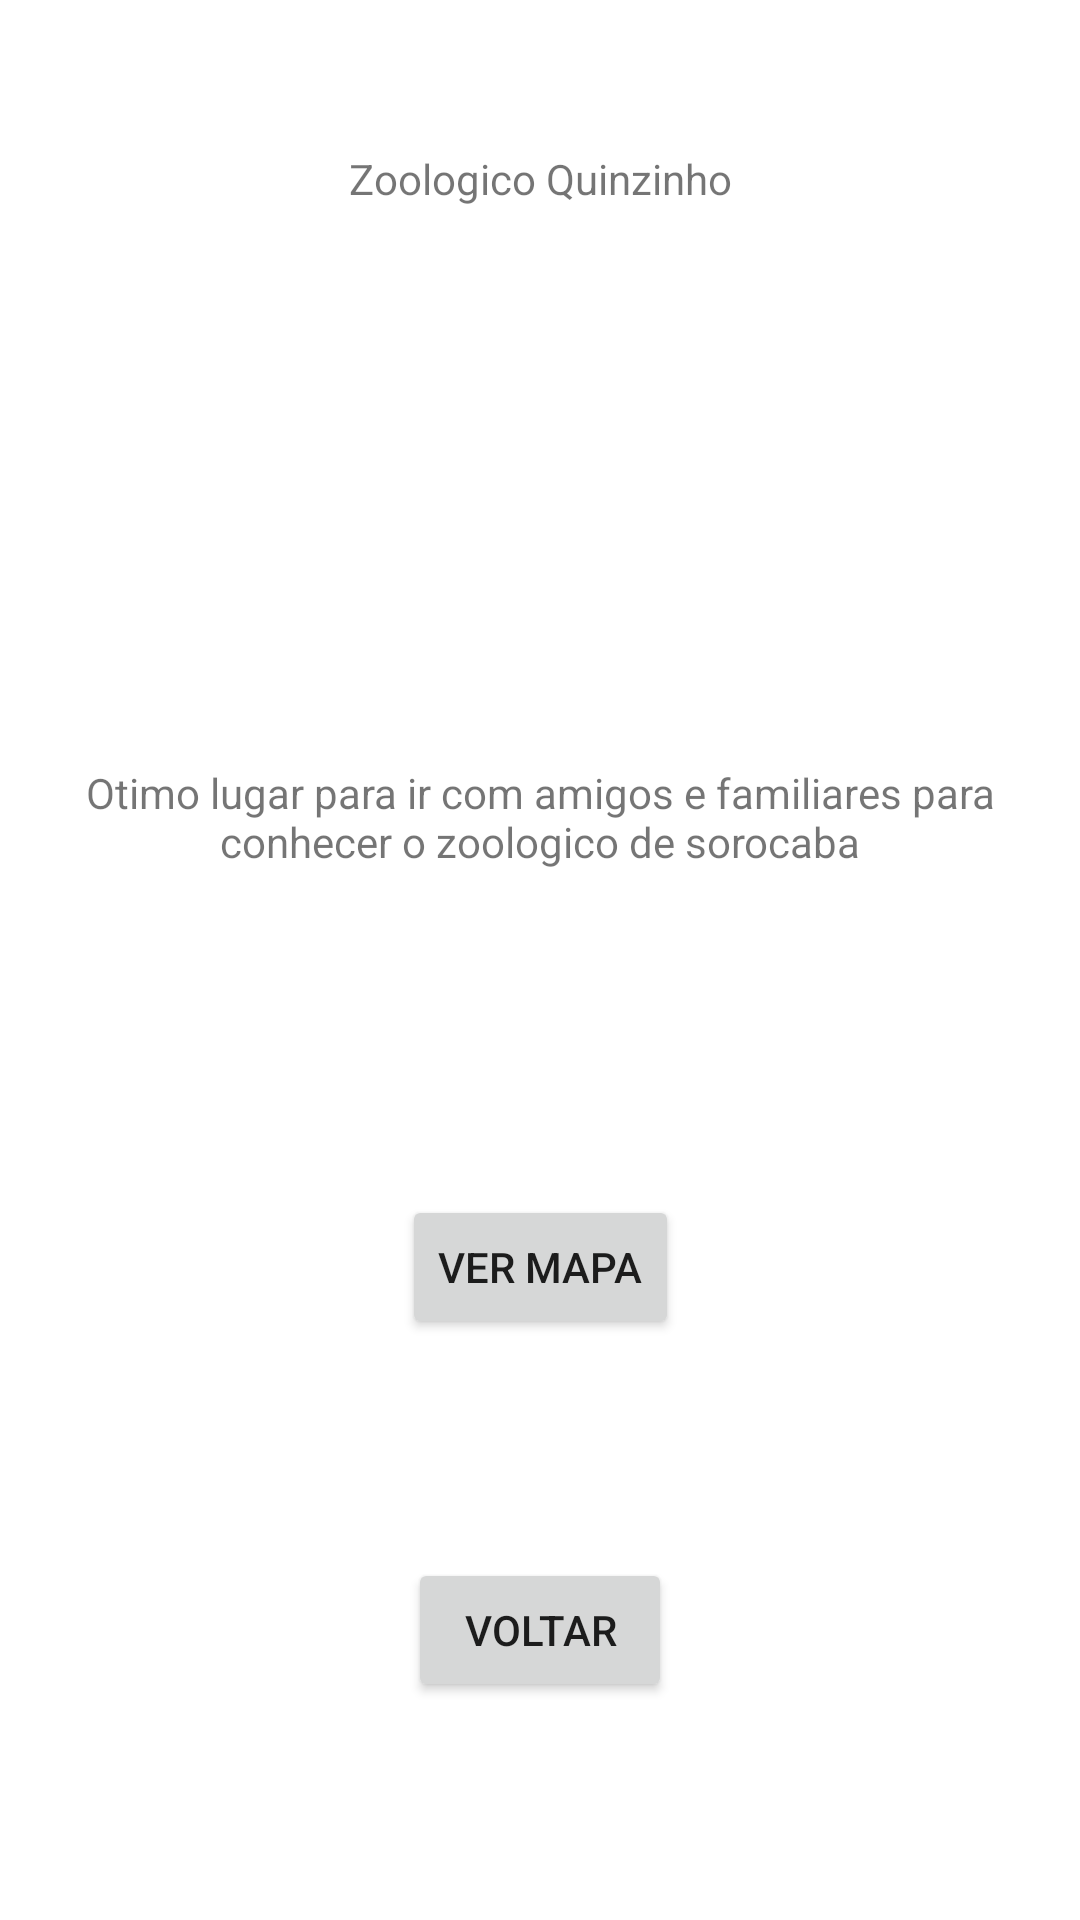

Produce the Android XML layout that renders to this screen, including the resource entries it uses.
<!-- AndroidManifest.xml: application theme Theme.PontosTuristicos -->
<!-- res/layout/activity_zoo_activivity.xml -->
<?xml version="1.0" encoding="utf-8"?>
<androidx.constraintlayout.widget.ConstraintLayout xmlns:android="http://schemas.android.com/apk/res/android"
    xmlns:app="http://schemas.android.com/apk/res-auto"
    xmlns:tools="http://schemas.android.com/tools"
    android:layout_width="match_parent"
    android:layout_height="match_parent"
    tools:context=".ZooActivivity">

    <TextView
        android:id="@+id/txtZoo"
        android:layout_width="wrap_content"
        android:layout_height="wrap_content"
        android:layout_marginTop="50dp"
        android:text="Zoologico Quinzinho"
        app:layout_constraintEnd_toEndOf="parent"
        app:layout_constraintStart_toStartOf="parent"
        app:layout_constraintTop_toTopOf="parent" />

    <ImageView
        android:id="@+id/img_zoo"
        android:layout_width="0dp"
        android:layout_height="wrap_content"
        android:layout_marginStart="30dp"
        android:layout_marginEnd="30dp"
        android:layout_marginBottom="300dp"
        android:adjustViewBounds="true"
        android:cropToPadding="true"
        app:layout_constraintBottom_toBottomOf="parent"
        app:layout_constraintEnd_toEndOf="parent"
        app:layout_constraintStart_toStartOf="parent"
        app:layout_constraintTop_toBottomOf="@+id/txtZoo"
        app:srcCompat="@drawable/zoo_sorocaba" />

    <TextView
        android:id="@+id/textView2"
        android:layout_width="wrap_content"
        android:layout_height="wrap_content"
        android:layout_marginTop="50dp"
        android:gravity="center"
        android:text="Otimo lugar para ir com amigos e familiares para conhecer o zoologico de sorocaba"
        app:layout_constraintEnd_toEndOf="parent"
        app:layout_constraintStart_toStartOf="parent"
        app:layout_constraintTop_toBottomOf="@+id/img_zoo" />

    <Button
        android:id="@+id/btn_mapaZoo"
        android:layout_width="wrap_content"
        android:layout_height="wrap_content"
        android:onClick="btnMapaZooClick"
        android:text="Ver mapa"
        app:layout_constraintBottom_toBottomOf="parent"
        app:layout_constraintEnd_toEndOf="parent"
        app:layout_constraintStart_toStartOf="parent"
        app:layout_constraintTop_toBottomOf="@+id/img_zoo" />

    <Button
        android:id="@+id/btn_voltar"
        android:layout_width="wrap_content"
        android:layout_height="wrap_content"
        android:onClick="btnVoltarClick"
        android:text="Voltar"
        app:layout_constraintBottom_toBottomOf="parent"
        app:layout_constraintEnd_toEndOf="parent"
        app:layout_constraintStart_toStartOf="parent"
        app:layout_constraintTop_toBottomOf="@+id/btn_mapaZoo" />
</androidx.constraintlayout.widget.ConstraintLayout>
<!-- resources referenced by this layout -->
<resources>
  <style name="Theme.PontosTuristicos" parent="Theme.MaterialComponents.DayNight.DarkActionBar">
          
          <item name="colorPrimary">@color/purple_500</item>
          <item name="colorPrimaryVariant">@color/purple_700</item>
          <item name="colorOnPrimary">@color/white</item>
          
          <item name="colorSecondary">@color/teal_200</item>
          <item name="colorSecondaryVariant">@color/teal_700</item>
          <item name="colorOnSecondary">@color/black</item>
          
          <item name="android:statusBarColor" tools:targetApi="l">?attr/colorPrimaryVariant</item>
          
      </style>
  <!-- not gathered from this repository: default colours our renderer supplied (Android Studio template values) -->
  <color name="purple_500">#FF6200EE</color>
  <color name="purple_700">#FF3700B3</color>
  <color name="teal_200">#FF03DAC5</color>
  <color name="teal_700">#FF018786</color>
  <color name="black">#FF000000</color>
  <color name="white">#FFFFFFFF</color>
</resources>
